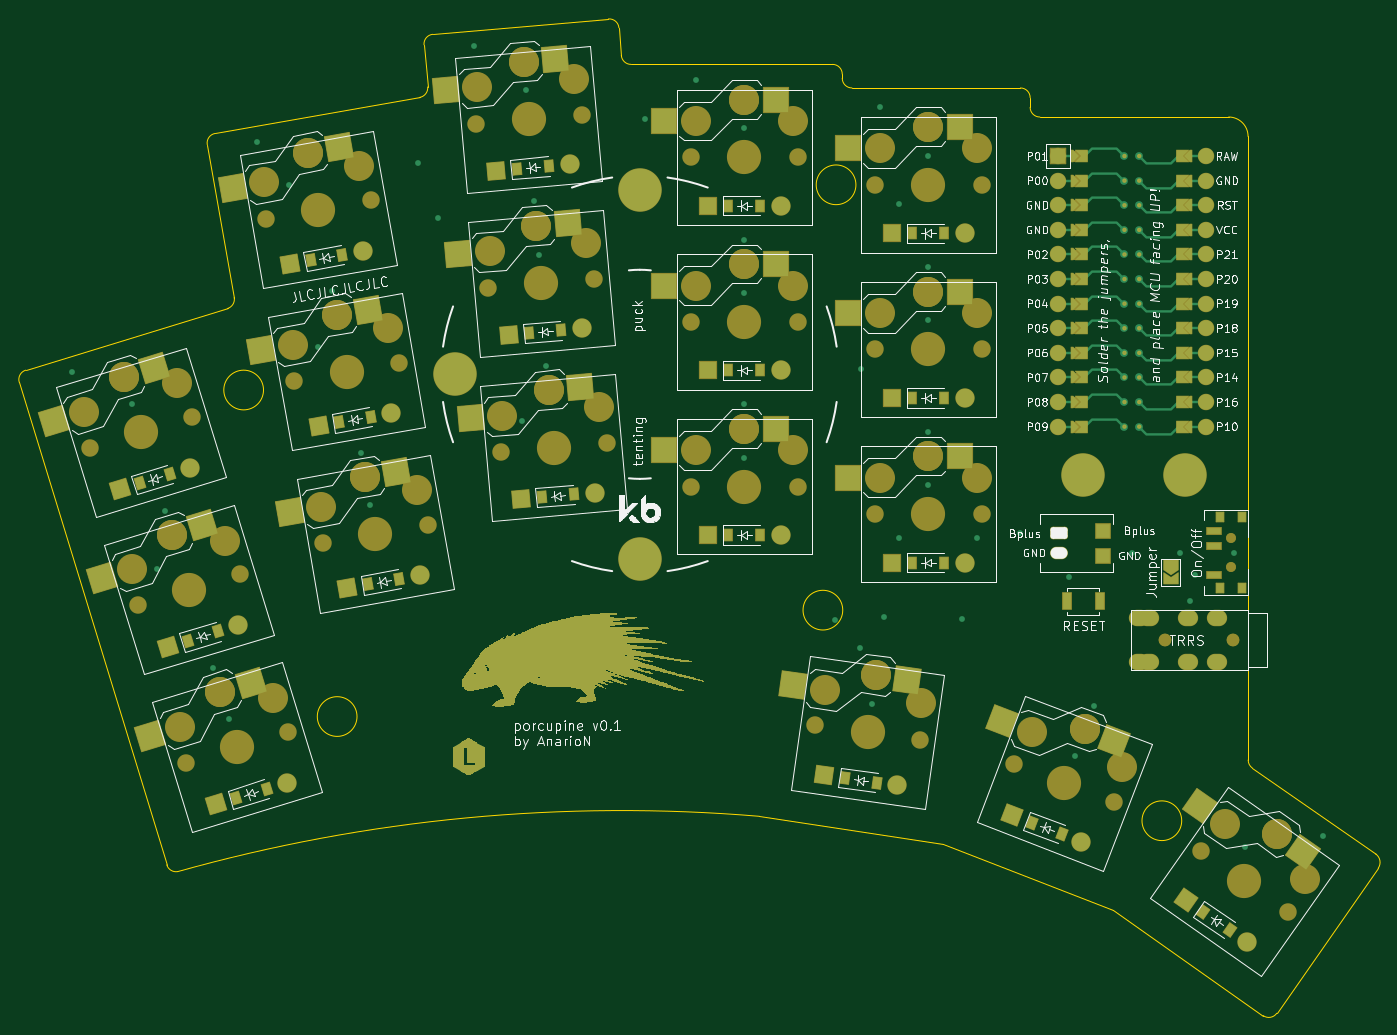
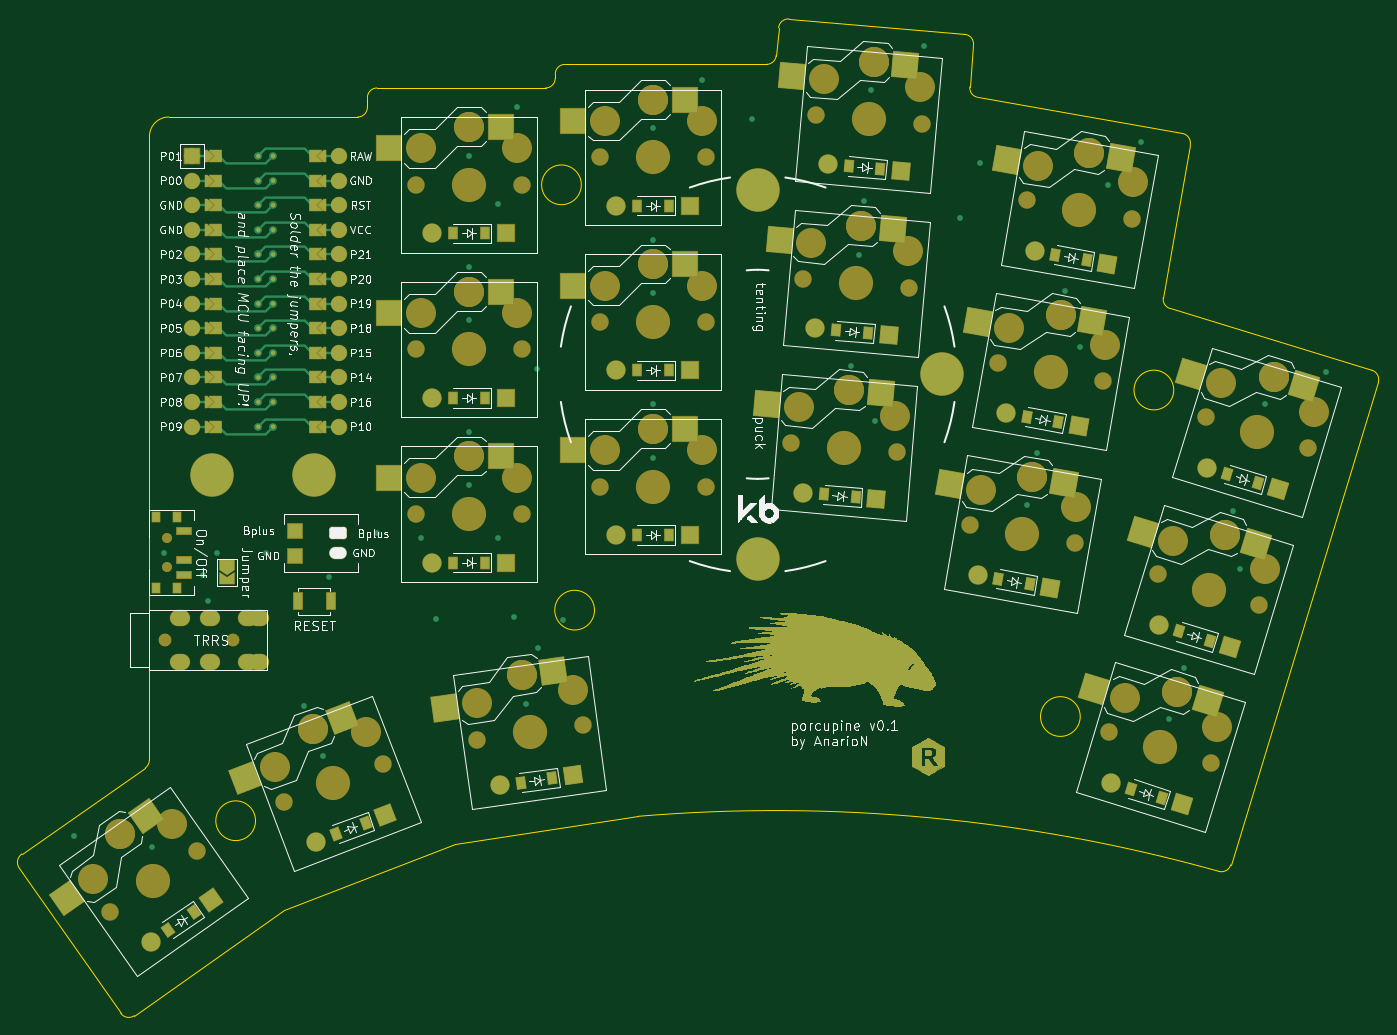
Circuit board: 9 layer files. Board 140.3 x 102.9 mm.
- bottom_copper: porcupine-B_Cu.gbr (68469 bytes)
- bottom_mask: porcupine-B_Mask.gbr (70175 bytes)
- paste: porcupine-B_Paste.gbr (4571 bytes)
- bottom_silk: porcupine-B_Silkscreen.gbr (138592 bytes)
- outline: porcupine-Edge_Cuts.gbr (3307 bytes)
- top_copper: porcupine-F_Cu.gbr (64288 bytes)
- top_mask: porcupine-F_Mask.gbr (65465 bytes)
- paste: porcupine-F_Paste.gbr (4571 bytes)
- top_silk: porcupine-F_Silkscreen.gbr (143310 bytes)

=== bottom_copper: porcupine-B_Cu.gbr (68469 bytes, source omitted) ===
=== bottom_mask: porcupine-B_Mask.gbr (70175 bytes, source omitted) ===
=== paste: porcupine-B_Paste.gbr ===
%TF.GenerationSoftware,KiCad,Pcbnew,7.0.5*%
%TF.CreationDate,2024-04-29T22:33:29+02:00*%
%TF.ProjectId,porcupine,706f7263-7570-4696-9e65-2e6b69636164,v0.0.1*%
%TF.SameCoordinates,Original*%
%TF.FileFunction,Paste,Bot*%
%TF.FilePolarity,Positive*%
%FSLAX46Y46*%
G04 Gerber Fmt 4.6, Leading zero omitted, Abs format (unit mm)*
G04 Created by KiCad (PCBNEW 7.0.5) date 2024-04-29 22:33:29*
%MOMM*%
%LPD*%
G01*
G04 APERTURE LIST*
G04 Aperture macros list*
%AMRotRect*
0 Rectangle, with rotation*
0 The origin of the aperture is its center*
0 $1 length*
0 $2 width*
0 $3 Rotation angle, in degrees counterclockwise*
0 Add horizontal line*
21,1,$1,$2,0,0,$3*%
G04 Aperture macros list end*
%ADD10RotRect,2.600000X2.600000X17.000000*%
%ADD11RotRect,2.600000X2.600000X10.000000*%
%ADD12RotRect,2.600000X2.600000X5.000000*%
%ADD13R,2.600000X2.600000*%
%ADD14RotRect,2.600000X2.600000X352.000000*%
%ADD15RotRect,2.600000X2.600000X339.000000*%
%ADD16RotRect,2.600000X2.600000X325.000000*%
%ADD17RotRect,0.900000X1.200000X17.000000*%
%ADD18RotRect,0.900000X1.200000X10.000000*%
%ADD19RotRect,0.900000X1.200000X5.000000*%
%ADD20R,0.900000X1.200000*%
%ADD21RotRect,0.900000X1.200000X352.000000*%
%ADD22RotRect,0.900000X1.200000X339.000000*%
%ADD23RotRect,0.900000X1.200000X325.000000*%
%ADD24R,1.500000X1.500000*%
%ADD25R,1.500000X0.700000*%
%ADD26R,0.800000X1.000000*%
%ADD27R,0.900000X1.700000*%
G04 APERTURE END LIST*
D10*
%TO.C,S1*%
X170158171Y-146010323D03*
X181846709Y-144737300D03*
%TD*%
%TO.C,S2*%
X165187852Y-129753142D03*
X176876390Y-128480119D03*
%TD*%
%TO.C,S3*%
X160217533Y-113495961D03*
X171906071Y-112222938D03*
%TD*%
D11*
%TO.C,S4*%
X185032696Y-123447489D03*
X196789251Y-123608429D03*
%TD*%
%TO.C,S5*%
X182080677Y-106705757D03*
X193837232Y-106866697D03*
%TD*%
%TO.C,S6*%
X179128658Y-89964025D03*
X190885213Y-90124965D03*
%TD*%
D12*
%TO.C,S7*%
X203922177Y-114179220D03*
X215619968Y-115364199D03*
%TD*%
%TO.C,S8*%
X202639769Y-97226479D03*
X214337560Y-98411458D03*
%TD*%
%TO.C,S9*%
X201357360Y-80273738D03*
X213055151Y-81458717D03*
%TD*%
D13*
%TO.C,S10*%
X224136087Y-117900184D03*
X235686087Y-120100184D03*
%TD*%
%TO.C,S11*%
X224136087Y-100900184D03*
X235686087Y-103100184D03*
%TD*%
%TO.C,S12*%
X224136087Y-83900184D03*
X235686087Y-86100184D03*
%TD*%
%TO.C,S13*%
X243136087Y-120733517D03*
X254686087Y-122933517D03*
%TD*%
%TO.C,S14*%
X243136087Y-103733517D03*
X254686087Y-105933517D03*
%TD*%
%TO.C,S15*%
X243136087Y-86733517D03*
X254686087Y-88933517D03*
%TD*%
D14*
%TO.C,S16*%
X237716248Y-142876025D03*
X248847663Y-146662064D03*
%TD*%
D15*
%TO.C,S17*%
X259501796Y-147744275D03*
X269496241Y-153937302D03*
%TD*%
D16*
%TO.C,S18*%
X279755482Y-157857730D03*
X287954820Y-166284672D03*
%TD*%
D17*
%TO.C,D1*%
X178069443Y-155041930D03*
X174913637Y-156006756D03*
%TD*%
%TO.C,D2*%
X173099124Y-138784749D03*
X169943318Y-139749575D03*
%TD*%
%TO.C,D3*%
X168128805Y-122527568D03*
X164972999Y-123492394D03*
%TD*%
D18*
%TO.C,D4*%
X191784321Y-133375916D03*
X188534455Y-133948954D03*
%TD*%
%TO.C,D5*%
X188832302Y-116634185D03*
X185582436Y-117207223D03*
%TD*%
%TO.C,D6*%
X185880283Y-99892453D03*
X182630417Y-100465491D03*
%TD*%
D19*
%TO.C,D7*%
X209782791Y-124658310D03*
X206495349Y-124945924D03*
%TD*%
%TO.C,D8*%
X208500382Y-107705569D03*
X205212940Y-107993183D03*
%TD*%
%TO.C,D9*%
X207217974Y-90752828D03*
X203930532Y-91040442D03*
%TD*%
D20*
%TO.C,D10*%
X229061087Y-128850184D03*
X225761087Y-128850184D03*
%TD*%
%TO.C,D11*%
X229061087Y-111850184D03*
X225761087Y-111850184D03*
%TD*%
%TO.C,D12*%
X229061087Y-94850184D03*
X225761087Y-94850184D03*
%TD*%
%TO.C,D13*%
X248061087Y-131683517D03*
X244761087Y-131683517D03*
%TD*%
%TO.C,D14*%
X248061087Y-114683517D03*
X244761087Y-114683517D03*
%TD*%
%TO.C,D15*%
X248061087Y-97683517D03*
X244761087Y-97683517D03*
%TD*%
D21*
%TO.C,D16*%
X241069373Y-154404889D03*
X237801489Y-153945617D03*
%TD*%
D22*
%TO.C,D17*%
X260175551Y-159731943D03*
X257094735Y-158549329D03*
%TD*%
D23*
%TO.C,D18*%
X277509144Y-169652308D03*
X274805942Y-167759506D03*
%TD*%
D24*
%TO.C,PAD1*%
X264411087Y-128383517D03*
%TD*%
%TO.C,PAD2*%
X264411087Y-130983517D03*
%TD*%
D25*
%TO.C,_3*%
X275881087Y-128433517D03*
X275881087Y-131433517D03*
X275881087Y-132933517D03*
D26*
X278741087Y-127033517D03*
X278741087Y-134333517D03*
X276531087Y-134333517D03*
X276531087Y-127033517D03*
%TD*%
D27*
%TO.C,_4_B*%
X260711087Y-135683517D03*
X264111087Y-135683517D03*
%TD*%
M02*

=== bottom_silk: porcupine-B_Silkscreen.gbr (138592 bytes, source omitted) ===
=== outline: porcupine-Edge_Cuts.gbr ===
%TF.GenerationSoftware,KiCad,Pcbnew,7.0.5*%
%TF.CreationDate,2024-04-29T22:33:29+02:00*%
%TF.ProjectId,porcupine,706f7263-7570-4696-9e65-2e6b69636164,v0.0.1*%
%TF.SameCoordinates,Original*%
%TF.FileFunction,Profile,NP*%
%FSLAX46Y46*%
G04 Gerber Fmt 4.6, Leading zero omitted, Abs format (unit mm)*
G04 Created by KiCad (PCBNEW 7.0.5) date 2024-04-29 22:33:29*
%MOMM*%
%LPD*%
G01*
G04 APERTURE LIST*
%TA.AperFunction,Profile*%
%ADD10C,0.150000*%
%TD*%
G04 APERTURE END LIST*
D10*
X228951113Y-157886723D02*
G75*
G03*
X168901145Y-163594181I-14195637J-169399277D01*
G01*
X247900000Y-160750000D02*
X228951113Y-157886723D01*
X265500000Y-167550000D02*
X247900000Y-160750000D01*
X280978635Y-178472787D02*
G75*
G03*
X282371364Y-178227212I573564J819224D01*
G01*
X152533446Y-113074139D02*
X167767477Y-162902407D01*
X153197380Y-111825463D02*
X174037969Y-105453855D01*
X171947177Y-88539433D02*
X174730405Y-104323902D01*
X172758337Y-87380977D02*
X193885835Y-83655629D01*
X195236407Y-77145309D02*
X213367150Y-75559075D01*
X214450501Y-76468114D02*
X214701526Y-79337340D01*
X194708382Y-82583665D02*
X194327368Y-78228660D01*
X215697720Y-80250184D02*
X236511087Y-80250184D01*
X237511087Y-81250184D02*
X237511087Y-81683517D01*
X256911087Y-84683517D02*
X256911087Y-83683517D01*
X238511087Y-82683517D02*
X255911087Y-82683517D01*
X282371364Y-178227212D02*
X292850000Y-163250000D01*
X279850000Y-152900000D02*
X292589872Y-161774527D01*
X280978635Y-178472787D02*
X265500000Y-167550000D01*
X279423576Y-152080848D02*
X279411087Y-87683517D01*
X279411083Y-87683517D02*
G75*
G03*
X277411087Y-85683517I-1999983J17D01*
G01*
X277411087Y-85683517D02*
X257911087Y-85683517D01*
X167767474Y-162902408D02*
G75*
G03*
X168901145Y-163594180I956326J292408D01*
G01*
X292850000Y-163250000D02*
G75*
G03*
X292589872Y-161774527I-867796J607673D01*
G01*
X279423577Y-152080848D02*
G75*
G03*
X279849982Y-152900027I1000012J-33D01*
G01*
X256911083Y-84683517D02*
G75*
G03*
X257911087Y-85683517I1000017J17D01*
G01*
X256911083Y-83683517D02*
G75*
G03*
X255911087Y-82683517I-999983J17D01*
G01*
X237511083Y-81683517D02*
G75*
G03*
X238511087Y-82683517I1000017J17D01*
G01*
X237511116Y-81250184D02*
G75*
G03*
X236511087Y-80250184I-1000016J-16D01*
G01*
X214701520Y-79337341D02*
G75*
G03*
X215697720Y-80250184I996180J87141D01*
G01*
X214450521Y-76468112D02*
G75*
G03*
X213367150Y-75559076I-996221J-87188D01*
G01*
X195236404Y-77145272D02*
G75*
G03*
X194327369Y-78228660I87196J-996228D01*
G01*
X193885829Y-83655596D02*
G75*
G03*
X194708381Y-82583665I-173629J984796D01*
G01*
X172758338Y-87380983D02*
G75*
G03*
X171947177Y-88539433I173662J-984817D01*
G01*
X174037952Y-105453798D02*
G75*
G03*
X174730404Y-104323902I-292352J956298D01*
G01*
X153197382Y-111825471D02*
G75*
G03*
X152533447Y-113074139I292418J-956329D01*
G01*
X177753205Y-113872065D02*
G75*
G03*
X177753205Y-113872065I-2050000J0D01*
G01*
X187407772Y-147585205D02*
G75*
G03*
X187407772Y-147585205I-2050000J0D01*
G01*
X238921087Y-92683517D02*
G75*
G03*
X238921087Y-92683517I-2050000J0D01*
G01*
X237561087Y-136600184D02*
G75*
G03*
X237561087Y-136600184I-2050000J0D01*
G01*
X272559651Y-158343108D02*
G75*
G03*
X272559651Y-158343108I-2050000J0D01*
G01*
M02*

=== top_copper: porcupine-F_Cu.gbr (64288 bytes, source omitted) ===
=== top_mask: porcupine-F_Mask.gbr (65465 bytes, source omitted) ===
=== paste: porcupine-F_Paste.gbr ===
%TF.GenerationSoftware,KiCad,Pcbnew,7.0.5*%
%TF.CreationDate,2024-04-29T22:33:29+02:00*%
%TF.ProjectId,porcupine,706f7263-7570-4696-9e65-2e6b69636164,v0.0.1*%
%TF.SameCoordinates,Original*%
%TF.FileFunction,Paste,Top*%
%TF.FilePolarity,Positive*%
%FSLAX46Y46*%
G04 Gerber Fmt 4.6, Leading zero omitted, Abs format (unit mm)*
G04 Created by KiCad (PCBNEW 7.0.5) date 2024-04-29 22:33:29*
%MOMM*%
%LPD*%
G01*
G04 APERTURE LIST*
G04 Aperture macros list*
%AMRotRect*
0 Rectangle, with rotation*
0 The origin of the aperture is its center*
0 $1 length*
0 $2 width*
0 $3 Rotation angle, in degrees counterclockwise*
0 Add horizontal line*
21,1,$1,$2,0,0,$3*%
G04 Aperture macros list end*
%ADD10RotRect,2.600000X2.600000X17.000000*%
%ADD11RotRect,2.600000X2.600000X10.000000*%
%ADD12RotRect,2.600000X2.600000X5.000000*%
%ADD13R,2.600000X2.600000*%
%ADD14RotRect,2.600000X2.600000X352.000000*%
%ADD15RotRect,2.600000X2.600000X339.000000*%
%ADD16RotRect,2.600000X2.600000X325.000000*%
%ADD17RotRect,0.900000X1.200000X17.000000*%
%ADD18RotRect,0.900000X1.200000X10.000000*%
%ADD19RotRect,0.900000X1.200000X5.000000*%
%ADD20R,0.900000X1.200000*%
%ADD21RotRect,0.900000X1.200000X352.000000*%
%ADD22RotRect,0.900000X1.200000X339.000000*%
%ADD23RotRect,0.900000X1.200000X325.000000*%
%ADD24R,1.500000X1.500000*%
%ADD25R,1.500000X0.700000*%
%ADD26R,0.800000X1.000000*%
%ADD27R,0.900000X1.700000*%
G04 APERTURE END LIST*
D10*
%TO.C,S1*%
X176421967Y-144095288D03*
X166019865Y-149576052D03*
%TD*%
%TO.C,S2*%
X171451648Y-127838107D03*
X161049546Y-133318871D03*
%TD*%
%TO.C,S3*%
X166481329Y-111580926D03*
X156079227Y-117061690D03*
%TD*%
D11*
%TO.C,S4*%
X191483187Y-122310093D03*
X180490683Y-126482307D03*
%TD*%
%TO.C,S5*%
X188531168Y-105568361D03*
X177538664Y-109740575D03*
%TD*%
%TO.C,S6*%
X185579149Y-88826629D03*
X174586645Y-92998843D03*
%TD*%
D12*
%TO.C,S7*%
X210447252Y-113608349D03*
X199132946Y-116806627D03*
%TD*%
%TO.C,S8*%
X209164844Y-96655608D03*
X197850538Y-99853886D03*
%TD*%
%TO.C,S9*%
X207882435Y-79702867D03*
X196568129Y-82901145D03*
%TD*%
D13*
%TO.C,S10*%
X230686087Y-117900184D03*
X219136087Y-120100184D03*
%TD*%
%TO.C,S11*%
X230686087Y-100900184D03*
X219136087Y-103100184D03*
%TD*%
%TO.C,S12*%
X230686087Y-83900184D03*
X219136087Y-86100184D03*
%TD*%
%TO.C,S13*%
X249686087Y-120733517D03*
X238136087Y-122933517D03*
%TD*%
%TO.C,S14*%
X249686087Y-103733517D03*
X238136087Y-105933517D03*
%TD*%
%TO.C,S15*%
X249686087Y-86733517D03*
X238136087Y-88933517D03*
%TD*%
D14*
%TO.C,S16*%
X244202504Y-143787609D03*
X232458727Y-144358749D03*
%TD*%
D15*
%TO.C,S17*%
X265616748Y-150091585D03*
X254045485Y-148006313D03*
%TD*%
D16*
%TO.C,S18*%
X285120928Y-161614655D03*
X274397853Y-156791982D03*
%TD*%
D17*
%TO.C,D1*%
X174913637Y-156006756D03*
X178069443Y-155041930D03*
%TD*%
%TO.C,D2*%
X169943318Y-139749575D03*
X173099124Y-138784749D03*
%TD*%
%TO.C,D3*%
X164972999Y-123492394D03*
X168128805Y-122527568D03*
%TD*%
D18*
%TO.C,D4*%
X188534455Y-133948954D03*
X191784321Y-133375916D03*
%TD*%
%TO.C,D5*%
X185582436Y-117207223D03*
X188832302Y-116634185D03*
%TD*%
%TO.C,D6*%
X182630417Y-100465491D03*
X185880283Y-99892453D03*
%TD*%
D19*
%TO.C,D7*%
X206495349Y-124945924D03*
X209782791Y-124658310D03*
%TD*%
%TO.C,D8*%
X205212940Y-107993183D03*
X208500382Y-107705569D03*
%TD*%
%TO.C,D9*%
X203930532Y-91040442D03*
X207217974Y-90752828D03*
%TD*%
D20*
%TO.C,D10*%
X225761087Y-128850184D03*
X229061087Y-128850184D03*
%TD*%
%TO.C,D11*%
X225761087Y-111850184D03*
X229061087Y-111850184D03*
%TD*%
%TO.C,D12*%
X225761087Y-94850184D03*
X229061087Y-94850184D03*
%TD*%
%TO.C,D13*%
X244761087Y-131683517D03*
X248061087Y-131683517D03*
%TD*%
%TO.C,D14*%
X244761087Y-114683517D03*
X248061087Y-114683517D03*
%TD*%
%TO.C,D15*%
X244761087Y-97683517D03*
X248061087Y-97683517D03*
%TD*%
D21*
%TO.C,D16*%
X237801489Y-153945617D03*
X241069373Y-154404889D03*
%TD*%
D22*
%TO.C,D17*%
X257094735Y-158549329D03*
X260175551Y-159731943D03*
%TD*%
D23*
%TO.C,D18*%
X274805942Y-167759506D03*
X277509144Y-169652308D03*
%TD*%
D24*
%TO.C,PAD1*%
X264411087Y-128383517D03*
%TD*%
%TO.C,PAD2*%
X264411087Y-130983517D03*
%TD*%
D25*
%TO.C,_3*%
X275881087Y-132933517D03*
X275881087Y-129933517D03*
X275881087Y-128433517D03*
D26*
X278741087Y-134333517D03*
X278741087Y-127033517D03*
X276531087Y-127033517D03*
X276531087Y-134333517D03*
%TD*%
D27*
%TO.C,_4_B*%
X264111087Y-135683517D03*
X260711087Y-135683517D03*
%TD*%
M02*

=== top_silk: porcupine-F_Silkscreen.gbr (143310 bytes, source omitted) ===
